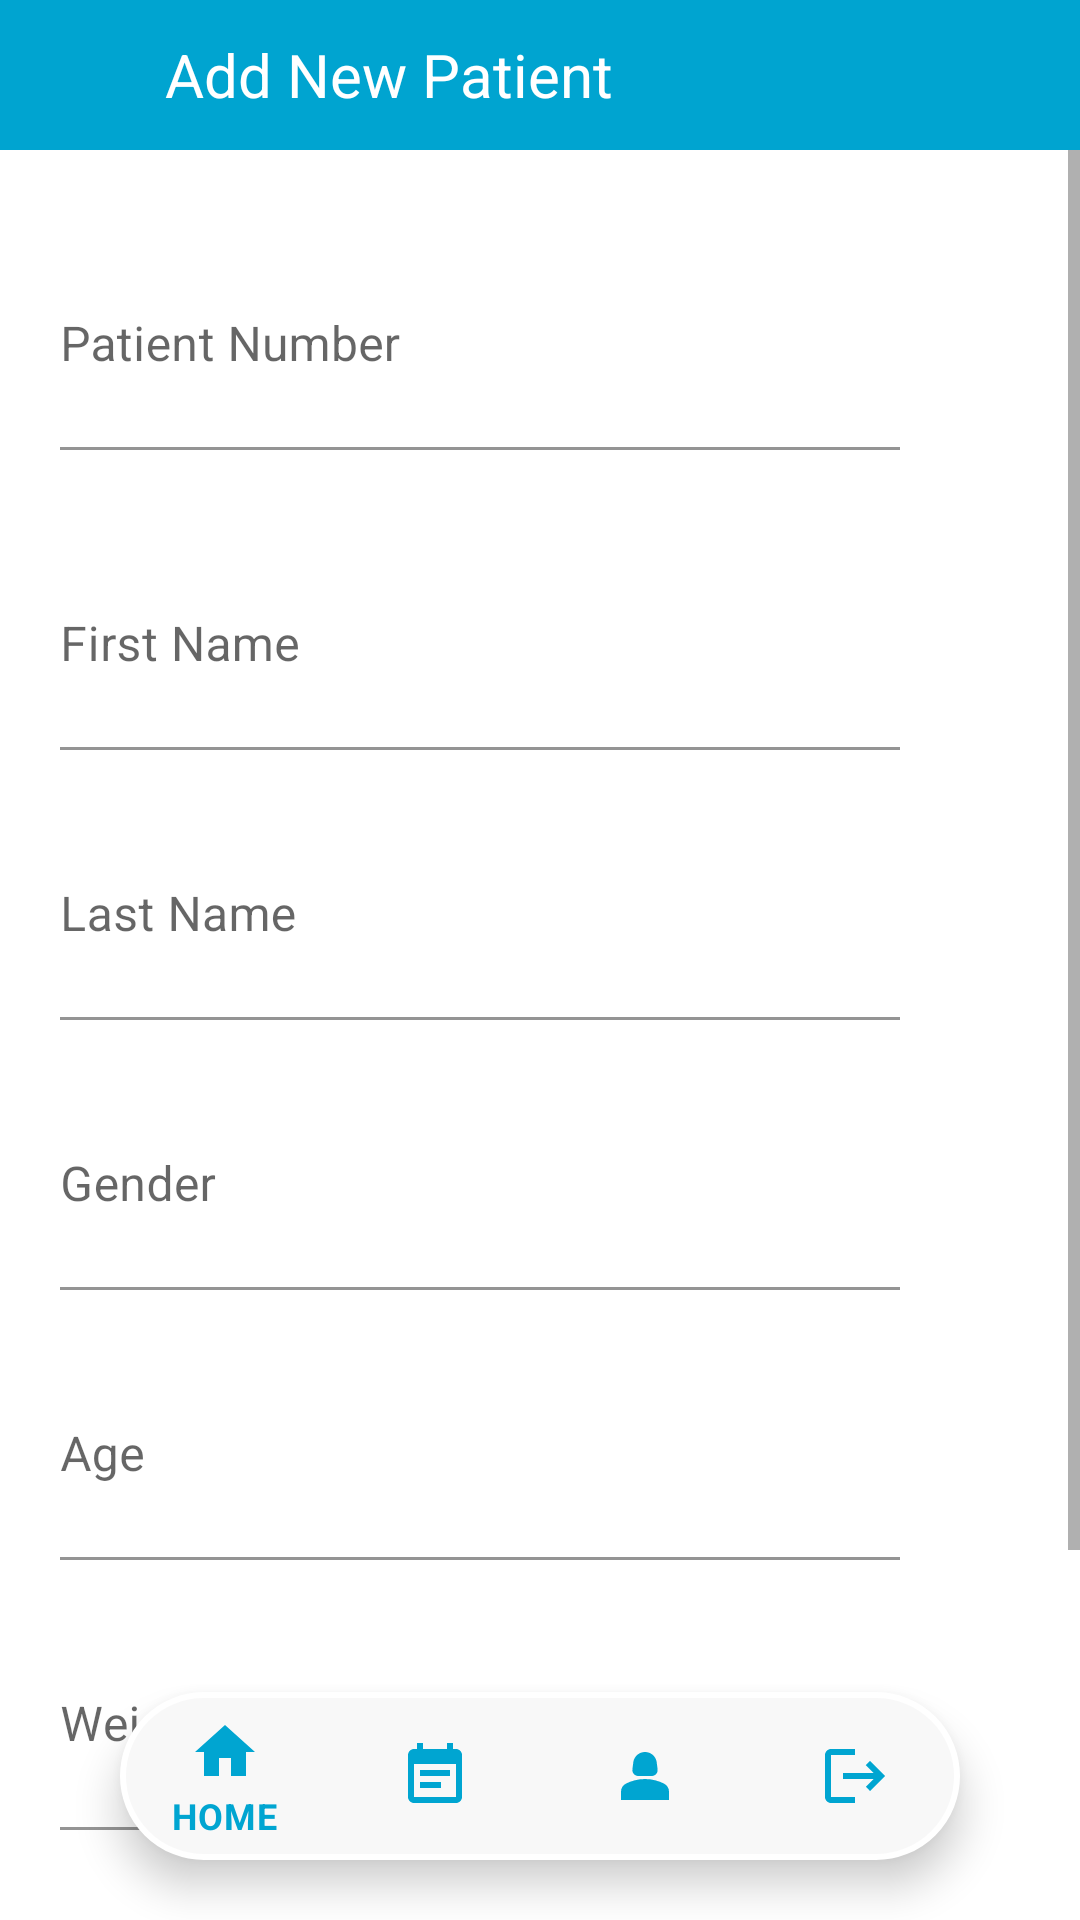

Reconstruct the res/layout file that produces this screen, plus the resources it refers to.
<!-- AndroidManifest.xml: application theme Theme.PatientMonitoringApp -->
<!-- res/layout/activity_add_patient.xml -->
<?xml version="1.0" encoding="utf-8"?>
<androidx.constraintlayout.widget.ConstraintLayout xmlns:android="http://schemas.android.com/apk/res/android"
    xmlns:app="http://schemas.android.com/apk/res-auto"
    xmlns:tools="http://schemas.android.com/tools"
    android:layout_width="match_parent"
    android:layout_height="match_parent"
    tools:context=".Add_Patient">

    <LinearLayout
        android:id="@+id/header"
        android:layout_width="match_parent"
        android:layout_height="50dp"
        app:layout_constraintTop_toTopOf="parent"
        app:layout_constraintStart_toStartOf="parent"
        app:layout_constraintEnd_toEndOf="parent"
        android:background="@drawable/header_background"
        android:orientation="horizontal"
        android:gravity="center_vertical">

        <ImageView
            android:id="@+id/back_bttn"
            android:layout_width="50dp"
            android:layout_height="50dp"
            android:src="@drawable/baseline_arrow_back_ios_24"
            app:layout_constraintTop_toTopOf="parent"
            app:layout_constraintEnd_toEndOf="parent"
            app:layout_constraintBottom_toBottomOf="parent"
            android:layout_marginStart="5dp"
            android:padding="10dp"/>

        <TextView
            android:layout_width="wrap_content"
            android:layout_height="wrap_content"
            android:text="Add New Patient"
            android:textColor="@color/white"
            android:textSize="20sp"/>
    </LinearLayout>

    <ScrollView
        android:layout_width="match_parent"
        android:layout_height="wrap_content"
        app:layout_constraintEnd_toEndOf="parent"
        app:layout_constraintHorizontal_bias="0.0"
        app:layout_constraintStart_toStartOf="parent"
        app:layout_constraintTop_toBottomOf="@+id/header">

        <LinearLayout
            android:layout_width="match_parent"
            android:layout_height="wrap_content"
            android:orientation="vertical">

            <com.google.android.material.imageview.ShapeableImageView
                android:id="@+id/patient_picture"
                android:layout_width="100dp"
                android:layout_height="100dp"
                android:visibility="gone"
                android:layout_gravity="center"
                android:layout_marginStart="20dp"
                android:layout_marginTop="30dp"
                android:layout_marginEnd="60dp"
                app:shapeAppearanceOverlay="@style/circular"
                app:strokeWidth="1dp"
                app:strokeColor="#00A5D1"/>


            <com.google.android.material.textfield.TextInputLayout
                android:layout_width="match_parent"
                android:layout_height="70dp"
                android:layout_marginStart="20dp"
                android:layout_marginTop="30dp"
                android:layout_marginEnd="60dp"
                android:hint="Patient Number">


                <com.google.android.material.textfield.TextInputEditText
                    android:id="@+id/patient_num"
                    android:layout_width="match_parent"
                    android:layout_height="match_parent"
                    android:background="#00FFFFFF"
                    android:padding="0dp"
                    android:textColor="#000000" />

            </com.google.android.material.textfield.TextInputLayout>

            <com.google.android.material.textfield.TextInputLayout
                android:layout_width="match_parent"
                android:layout_height="70dp"
                android:layout_marginStart="20dp"
                android:layout_marginTop="30dp"
                android:layout_marginEnd="60dp"
                android:hint="First Name">


                <com.google.android.material.textfield.TextInputEditText
                    android:id="@+id/firstname"
                    android:layout_width="match_parent"
                    android:layout_height="match_parent"
                    android:background="#00FFFFFF"
                    android:padding="0dp"
                    android:textColor="#000000" />

            </com.google.android.material.textfield.TextInputLayout>


            <com.google.android.material.textfield.TextInputLayout
                android:layout_width="match_parent"
                android:layout_height="70dp"
                android:layout_marginStart="20dp"
                android:layout_marginTop="20dp"
                android:layout_marginEnd="60dp"
                android:hint="Last Name">

                <com.google.android.material.textfield.TextInputEditText
                    android:id="@+id/lastname"
                    android:layout_width="match_parent"
                    android:layout_height="match_parent"
                    android:background="#00FFFFFF"
                    android:padding="0dp"
                    android:textColor="#000000" />

            </com.google.android.material.textfield.TextInputLayout>

            <com.google.android.material.textfield.TextInputLayout
                android:layout_width="match_parent"
                android:layout_height="70dp"
                android:layout_marginStart="20dp"
                android:layout_marginTop="20dp"
                android:layout_marginEnd="60dp"
                android:hint="Gender">

                <com.google.android.material.textfield.TextInputEditText
                    android:id="@+id/gender"
                    android:layout_width="match_parent"
                    android:layout_height="match_parent"
                    android:background="#00FFFFFF"
                    android:padding="0dp"
                    android:textColor="#000000" />

            </com.google.android.material.textfield.TextInputLayout>

            <com.google.android.material.textfield.TextInputLayout
                android:layout_width="match_parent"
                android:layout_height="70dp"
                android:layout_marginStart="20dp"
                android:layout_marginTop="20dp"
                android:layout_marginEnd="60dp"
                android:hint="Age">

                <com.google.android.material.textfield.TextInputEditText
                    android:id="@+id/age"
                    android:layout_width="match_parent"
                    android:layout_height="match_parent"
                    android:background="#00FFFFFF"
                    android:padding="0dp"
                    android:textColor="#000000" />

            </com.google.android.material.textfield.TextInputLayout>

            <com.google.android.material.textfield.TextInputLayout
                android:layout_width="match_parent"
                android:layout_height="70dp"
                android:layout_marginStart="20dp"
                android:layout_marginTop="20dp"
                android:layout_marginEnd="60dp"
                android:hint="Weight">

                <com.google.android.material.textfield.TextInputEditText
                    android:id="@+id/weight"
                    android:layout_width="match_parent"
                    android:layout_height="match_parent"
                    android:background="#00FFFFFF"
                    android:padding="0dp"
                    android:textColor="#000000" />

            </com.google.android.material.textfield.TextInputLayout>

            <com.google.android.material.textfield.TextInputLayout
                android:layout_width="match_parent"
                android:layout_height="70dp"
                android:layout_marginStart="20dp"
                android:layout_marginTop="20dp"
                android:layout_marginEnd="60dp"
                android:hint="Height">

                <com.google.android.material.textfield.TextInputEditText
                    android:id="@+id/height"
                    android:layout_width="match_parent"
                    android:layout_height="match_parent"
                    android:background="#00FFFFFF"
                    android:padding="0dp"
                    android:textColor="#000000" />

            </com.google.android.material.textfield.TextInputLayout>


            <LinearLayout
                android:layout_width="match_parent"
                android:layout_height="wrap_content"
                android:orientation="horizontal"
                android:gravity="center_horizontal"
                android:layout_marginTop="30dp"
                android:layout_marginEnd="20dp"
                android:layout_marginBottom="150dp">

                <androidx.appcompat.widget.AppCompatButton
                    android:id="@+id/add_pic_bttn"
                    android:layout_width="wrap_content"
                    android:layout_height="48dp"
                    android:backgroundTint="#00A5D1"
                    android:text="Add Picture"
                    android:textAllCaps="false"
                    android:textColor="@color/white"
                    android:textSize="18sp"
                    android:layout_marginEnd="55dp"/>

                <androidx.appcompat.widget.AppCompatButton
                    android:id="@+id/save_bttn"
                    android:layout_width="wrap_content"
                    android:layout_height="48dp"
                    android:backgroundTint="#00A5D1"
                    android:text="SAVE"
                    android:textAllCaps="true"
                    android:textColor="@color/white"
                    android:textSize="18sp"
                    android:layout_marginStart="55dp"/>

            </LinearLayout>
        </LinearLayout>
    </ScrollView>

    <com.google.android.material.bottomnavigation.BottomNavigationView
        android:layout_width="match_parent"
        android:layout_height="wrap_content"
        android:id="@+id/bottom_nav"
        app:layout_constraintBottom_toBottomOf="parent"
        app:layout_constraintStart_toStartOf="parent"
        app:layout_constraintEnd_toEndOf="parent"
        android:background="@drawable/bottom_background"
        app:menu="@menu/bottom_nav_menu"
        android:layout_marginStart="40dp"
        android:layout_marginEnd="40dp"
        android:layout_marginBottom="20dp"
        app:itemIconTint="#00A5D1"
        app:itemTextColor="#00A5D1"
        app:itemRippleColor="@android:color/transparent"
        android:foregroundGravity="center"/>

    <ProgressBar
        android:id="@+id/signUpProgressBar"
        android:layout_width="wrap_content"
        android:layout_height="wrap_content"
        app:layout_constraintTop_toTopOf="parent"
        app:layout_constraintBottom_toBottomOf="parent"
        app:layout_constraintStart_toStartOf="parent"
        app:layout_constraintEnd_toEndOf="parent"
        android:indeterminateTint="#00A4D0"
        android:visibility="gone"/>

</androidx.constraintlayout.widget.ConstraintLayout>
<!-- resources referenced by this layout -->
<resources>
  <color name="white">#FFFFFFFF</color>
  <!-- drawable bottom_background (drawable) -->
  <?xml version="1.0" encoding="utf-8"?>
  <shape xmlns:android="http://schemas.android.com/apk/res/android"
          android:shape="rectangle">
  
      <solid android:color="#F8F8F8"/>
      <corners android:radius="40dp"/>
      <stroke android:color="@color/white"
          android:width="2dp"/>
  </shape>
  <!-- drawable header_background (drawable) -->
  <?xml version="1.0" encoding="utf-8"?>
  <shape xmlns:android="http://schemas.android.com/apk/res/android"
      android:shape="rectangle">
  
      <solid android:color="#00A4D0"/>
  </shape>
  <style name="circular">
          <item name="cornerSize">50%</item>
      </style>
  <style name="Theme.PatientMonitoringApp" parent="Base.Theme.PatientMonitoringApp" />
  <style name="Base.Theme.PatientMonitoringApp" parent="Theme.MaterialComponents.Light.NoActionBar">
          
          
          <item name="colorPrimary">@color/black</item>
      </style>
  <color name="black">#FF000000</color>
</resources>
